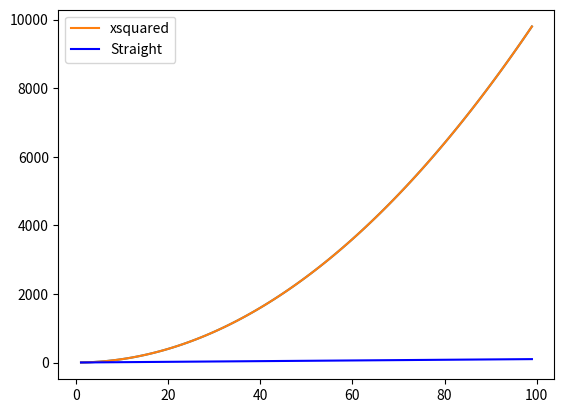

The script that saved this image:
# messing with matplotlib

# adding in an additional line

import numpy as np                  # import numpy module - use to group numbers
import matplotlib.pyplot as plt     # import matploylib in order to make the plot of the numbers

xpoints = np.array(range(1,100))    # set x axis - range from 1 - 100
ypoints = xpoints * xpoints         # set y axis - xpoints squared



plt.plot(xpoints,ypoints)           # plot the x + y points

plt.plot(xpoints,ypoints, label = "xsquared")                          # plot line x,y label is xquard
plt.plot(xpoints, xpoints, label = "Straight", color= "blue" )         # plot line x,x lable straight, line colour blue
plt.legend()                                                           # add a legend
plt.savefig("Firstplot3.png")                                          # print out and save as 



### When this prints you will see that the second long is straight - you need to check the x and y points prior to starting a plot to see what is useful for you / scales on the axis

